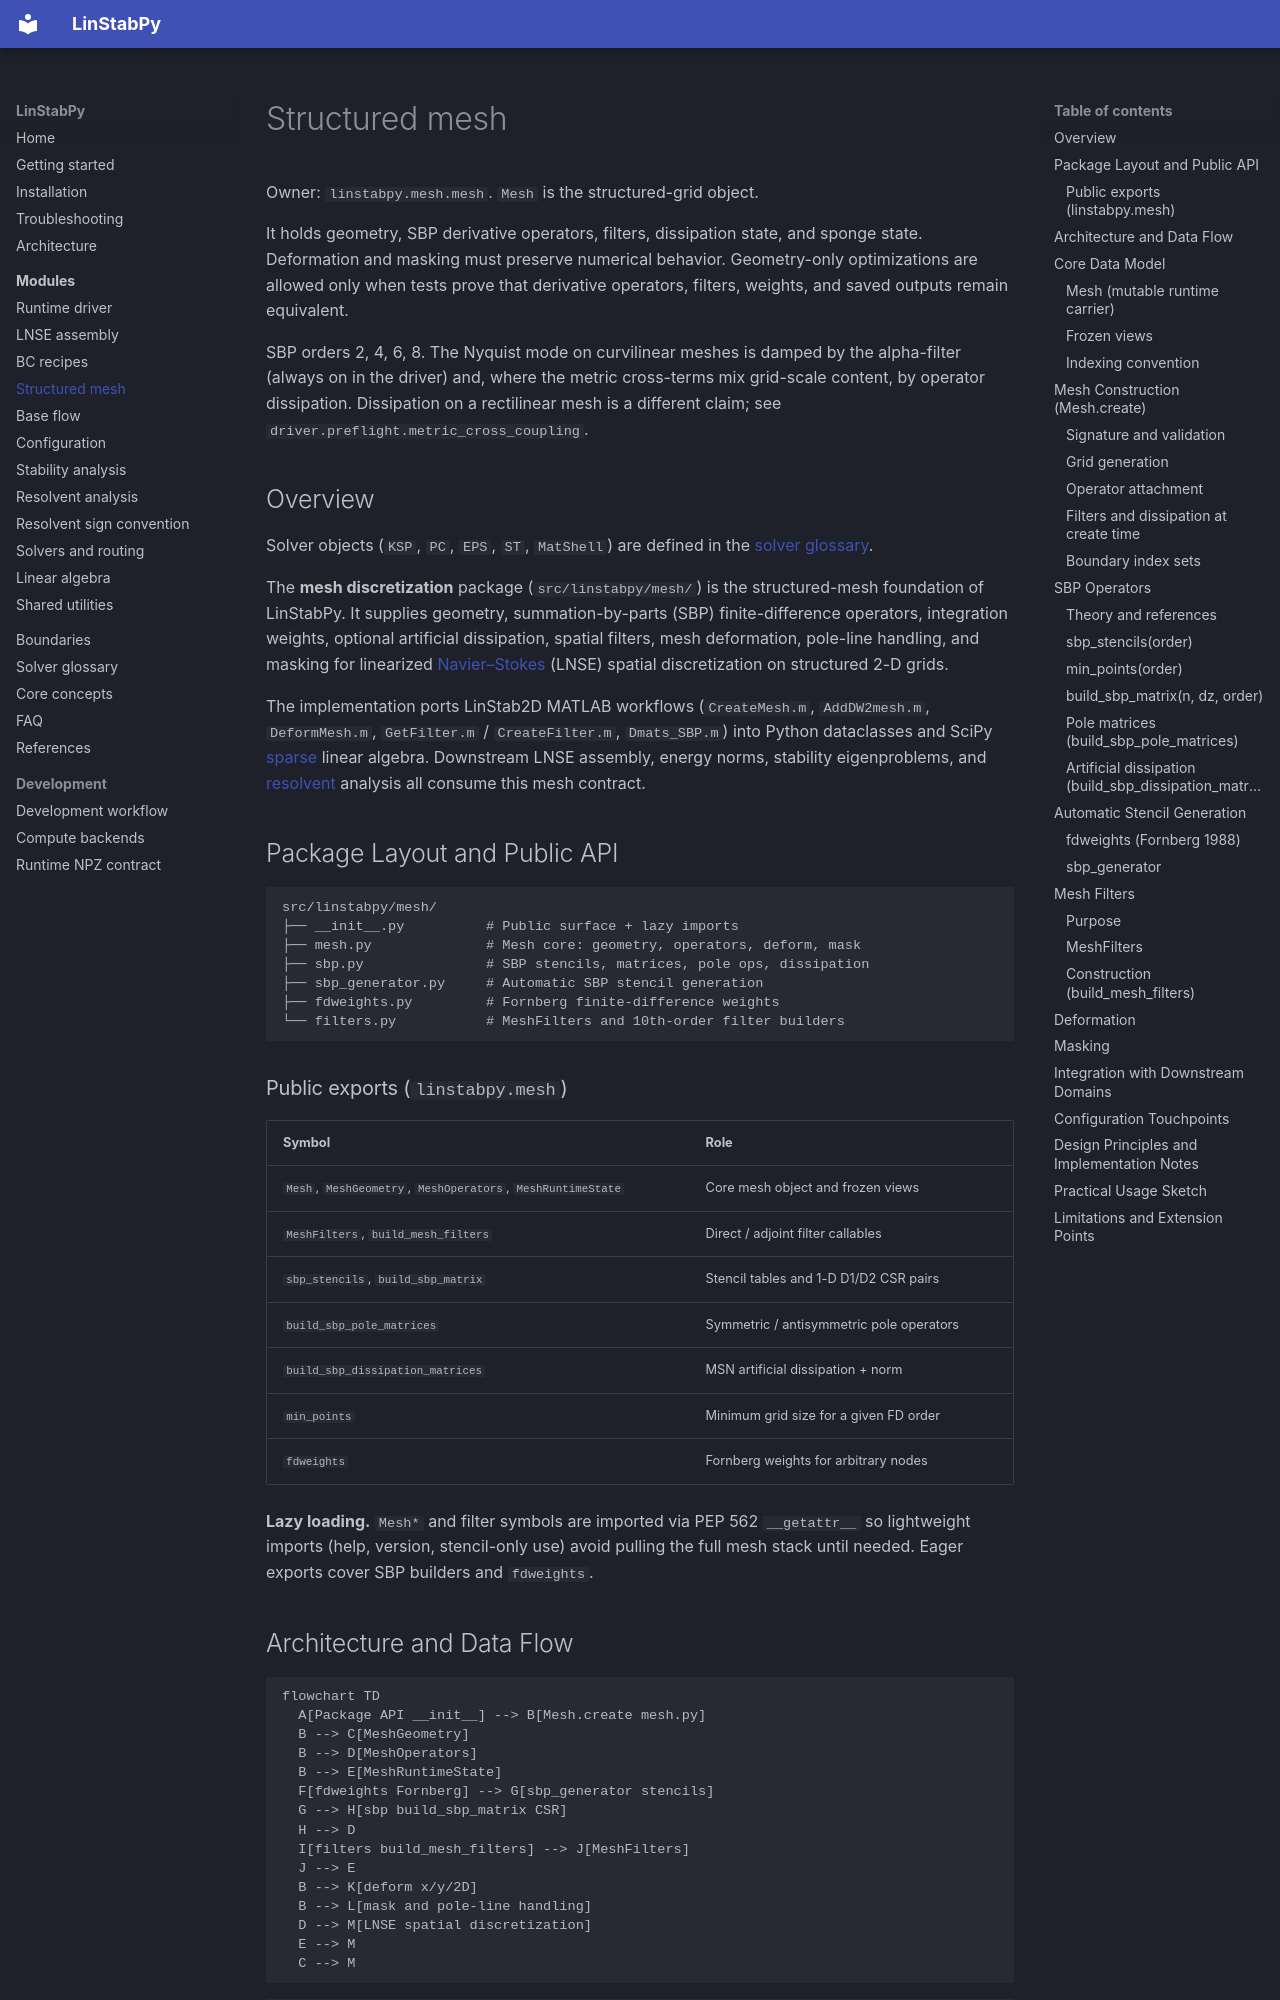

repository: openfluids/linstabpy · page: modules/mesh/index.html · generator: mkdocs

# Structured mesh

Owner: `linstabpy.mesh.mesh`. `Mesh` is the structured-grid object.

It holds geometry, SBP derivative operators, filters, dissipation state,
and sponge state. Deformation and masking must preserve numerical behavior.
Geometry-only optimizations are allowed only when tests prove that
derivative operators, filters, weights, and saved outputs remain equivalent.

SBP orders 2, 4, 6, 8. The Nyquist mode on curvilinear meshes is damped by
the alpha-filter (always on in the driver) and, where the metric
cross-terms mix grid-scale content, by operator dissipation. Dissipation
on a rectilinear mesh is a different claim; see
`driver.preflight.metric_cross_coupling`.

## Overview

Solver objects (`KSP`, `PC`, `EPS`, `ST`, `MatShell`) are defined in the [solver glossary](../solver-glossary.md).

The **mesh discretization** package (`src/linstabpy/mesh/`) is the structured-mesh foundation of LinStabPy. It supplies geometry, summation-by-parts (SBP) finite-difference operators, integration weights, optional artificial dissipation, spatial filters, mesh deformation, pole-line handling, and masking for linearized [Navier–Stokes](https://grokipedia.com/page/Navier–Stokes_equations) (LNSE) spatial discretization on structured 2-D grids.

The implementation ports LinStab2D MATLAB workflows (`CreateMesh.m`, `AddDW2mesh.m`, `DeformMesh.m`, `GetFilter.m` / `CreateFilter.m`, `Dmats_SBP.m`) into Python dataclasses and SciPy [sparse](https://grokipedia.com/page/Sparse_matrix) linear algebra. Downstream LNSE assembly, energy norms, stability eigenproblems, and [resolvent](https://grokipedia.com/page/Resolvent_formalism) analysis all consume this mesh contract.

## Package Layout and Public API

```
src/linstabpy/mesh/
├── __init__.py          # Public surface + lazy imports
├── mesh.py              # Mesh core: geometry, operators, deform, mask
├── sbp.py               # SBP stencils, matrices, pole ops, dissipation
├── sbp_generator.py     # Automatic SBP stencil generation
├── fdweights.py         # Fornberg finite-difference weights
└── filters.py           # MeshFilters and 10th-order filter builders
```

### Public exports (`linstabpy.mesh`)

| Symbol | Role |
|--------|------|
| `Mesh`, `MeshGeometry`, `MeshOperators`, `MeshRuntimeState` | Core mesh object and frozen views |
| `MeshFilters`, `build_mesh_filters` | Direct / adjoint filter callables |
| `sbp_stencils`, `build_sbp_matrix` | Stencil tables and 1-D D1/D2 CSR pairs |
| `build_sbp_pole_matrices` | Symmetric / antisymmetric pole operators |
| `build_sbp_dissipation_matrices` | MSN artificial dissipation + norm |
| `min_points` | Minimum grid size for a given FD order |
| `fdweights` | Fornberg weights for arbitrary nodes |

**Lazy loading.** `Mesh*` and filter symbols are imported via PEP 562 `__getattr__` so lightweight imports (help, version, stencil-only use) avoid pulling the full mesh stack until needed. Eager exports cover SBP builders and `fdweights`.
